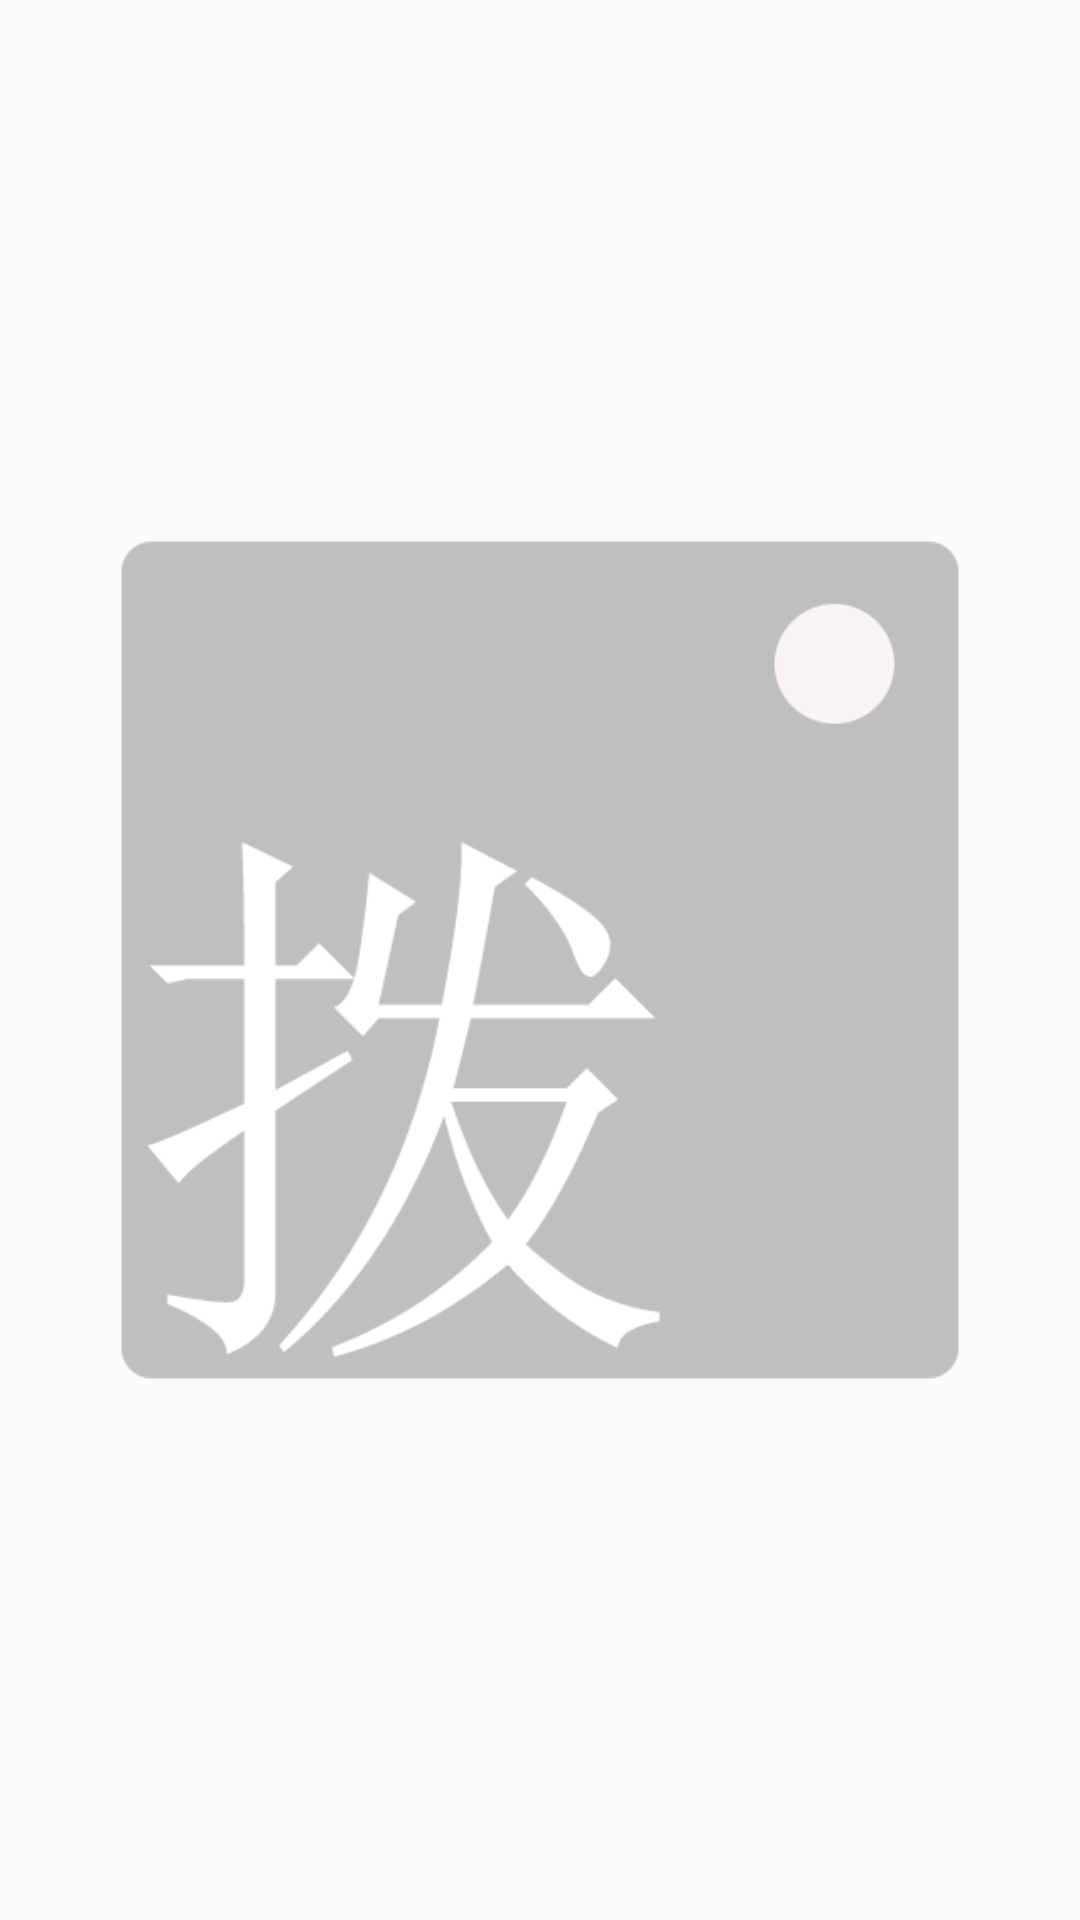

Here is an Android app screen rendered from its layout file. Give the layout XML and the strings, colors and styles it references.
<!-- AndroidManifest.xml: application theme AppTheme -->
<!-- res/layout/activity_check_perssion.xml -->
<?xml version="1.0" encoding="utf-8"?>
<RelativeLayout xmlns:android="http://schemas.android.com/apk/res/android"
    android:id="@+id/activity_check_perssion"
    android:layout_width="match_parent"
    android:layout_height="match_parent"
    android:paddingBottom="@dimen/activity_vertical_margin"
    android:paddingLeft="@dimen/activity_horizontal_margin"
    android:paddingRight="@dimen/activity_horizontal_margin"
    android:paddingTop="@dimen/activity_vertical_margin"
    >

    <ImageView
        android:layout_width="match_parent"
        android:layout_height="match_parent"
        android:layout_margin="20dp"
        android:layout_centerVertical="true"
        android:layout_centerHorizontal="true"
        android:src="@mipmap/ic_launcher"
        android:id="@+id/iv_loc" />
</RelativeLayout>
<!-- resources referenced by this layout -->
<resources>
  <dimen name="activity_horizontal_margin">16dp</dimen>
  <dimen name="activity_vertical_margin">16dp</dimen>
  <!-- mipmap ic_launcher: png bitmap (mipmap-xxhdpi, 14922 bytes) -->
  <style name="AppTheme" parent="Theme.AppCompat.Light.NoActionBar">
          
          <item name="colorPrimary">@color/colorPrimary</item>
          <item name="colorPrimaryDark">@color/colorPrimaryDark</item>
          <item name="colorAccent">@color/colorAccent</item>
      </style>
  <color name="colorPrimary">#676d73</color>
  <color name="colorPrimaryDark">#676d73</color>
  <color name="colorAccent">#333f56</color>
</resources>
